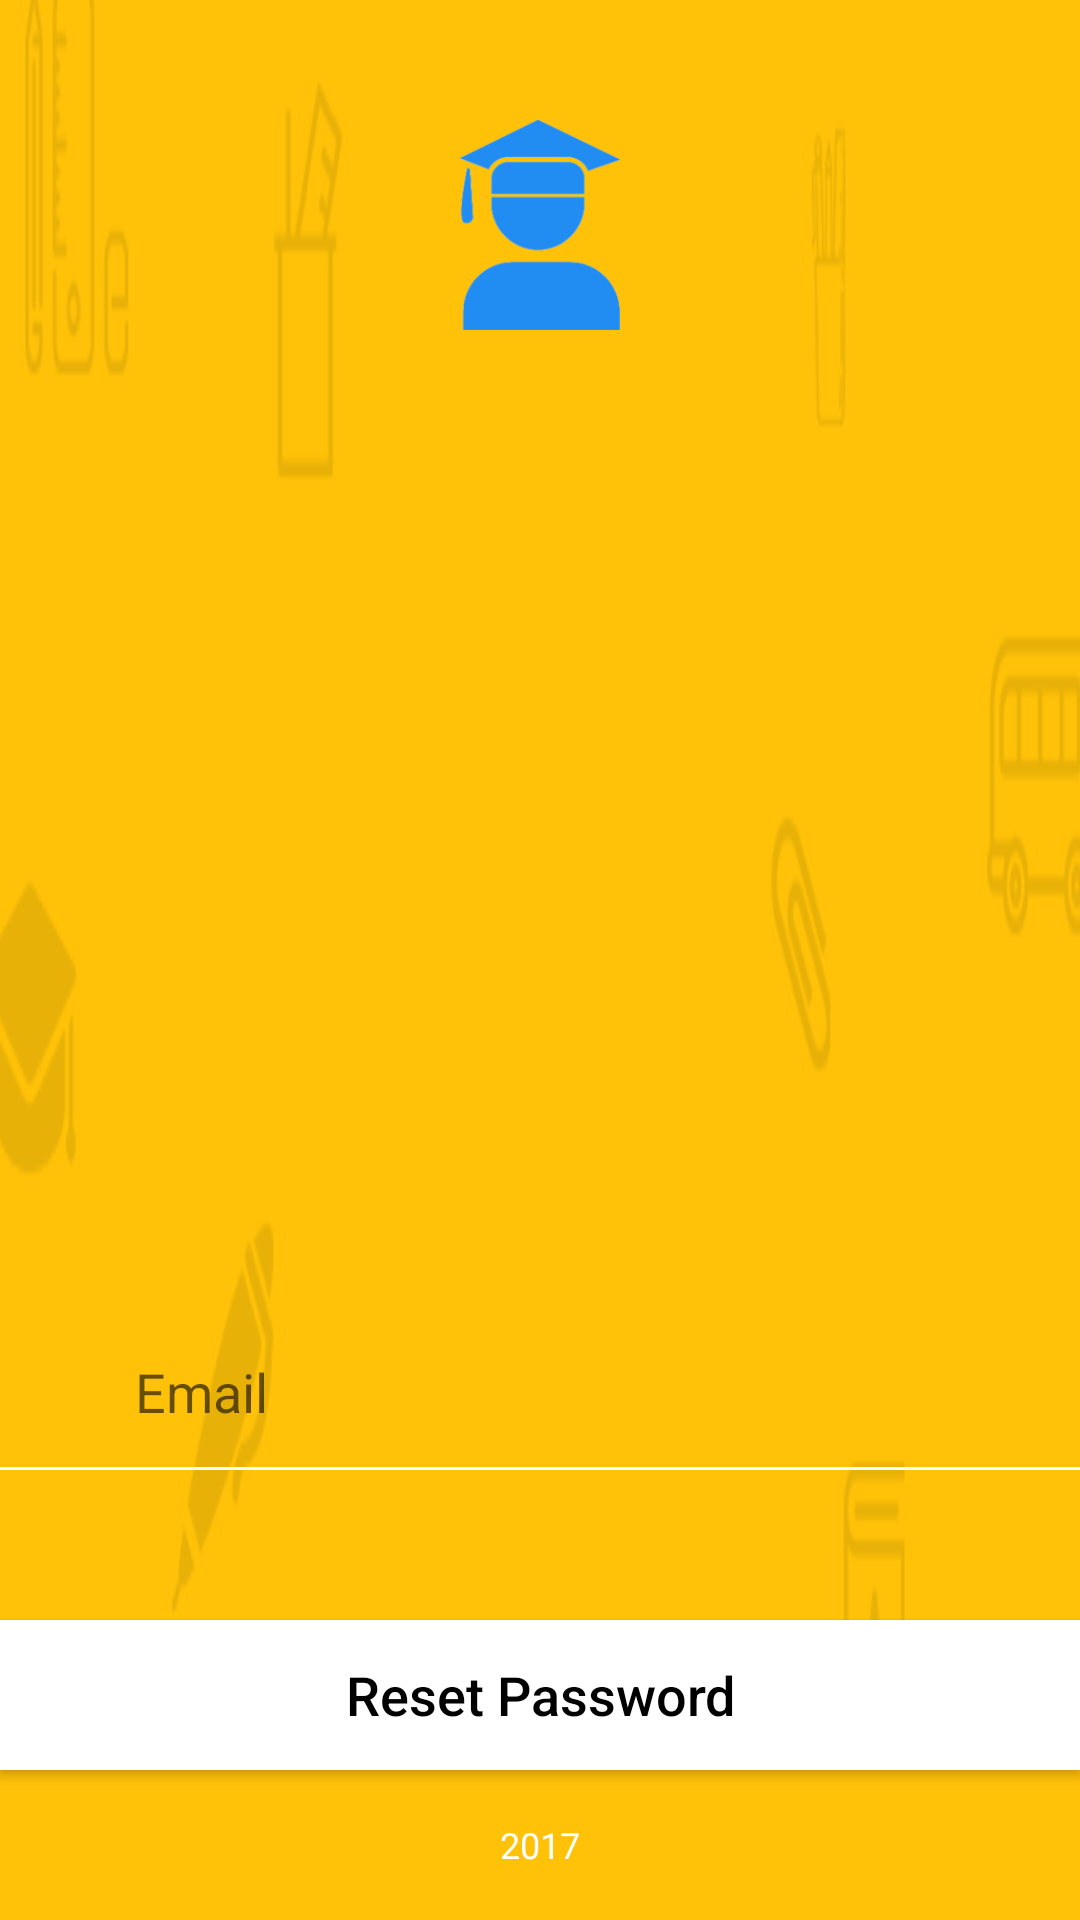

Android layout source for this screen:
<!-- AndroidManifest.xml: application theme AppTheme -->
<!-- res/layout/activity_forgot_password.xml -->
<?xml version="1.0" encoding="utf-8"?>
<RelativeLayout xmlns:android="http://schemas.android.com/apk/res/android"
    xmlns:tools="http://schemas.android.com/tools"
    android:layout_width="match_parent"
    android:layout_height="match_parent"
    android:background="@drawable/login_background"
    tools:context="com.creativeitem.ekattorschoolmanager.ForgotPasswordActivity">

    <ImageView
        android:layout_width="70dp"
        android:layout_height="70dp"
        android:id="@+id/logo_imageView"
        android:layout_alignParentTop="true"
        android:layout_centerHorizontal="true"
        android:layout_marginTop="40dp"
        android:contentDescription="@string/desc"
        android:src="@drawable/login"
        android:scaleType="fitCenter"/>

    <TextView
        android:layout_width="wrap_content"
        android:layout_height="wrap_content"
        android:textSize="22sp"
        android:textColor="#000000"
        android:gravity="center"
        android:id="@+id/app_name_textView"
        android:layout_below="@+id/logo_imageView"
        android:layout_marginTop="5dp"
        android:layout_alignParentRight="true"
        android:layout_alignParentEnd="true"
        android:layout_marginRight="15dp"
        android:layout_marginEnd="15dp"
        android:layout_alignParentLeft="true"
        android:layout_alignParentStart="true"
        android:layout_marginLeft="15dp"
        android:layout_marginStart="15dp" />

    <TextView
        android:layout_width="match_parent"
        android:layout_height="50dp"
        android:text="@string/copyright"
        android:textSize="12sp"
        android:textColor="#ffffff"
        android:gravity="center"
        android:id="@+id/copyright_textView"
        android:layout_alignParentBottom="true"
        android:layout_centerHorizontal="true" />

    <Button
        android:layout_width="match_parent"
        android:layout_height="50dp"
        android:text="@string/resetPassword"
        android:id="@+id/button"
        android:textSize="18sp"
        android:textColor="#000000"
        android:textAllCaps="false"
        android:background="#ffffff"
        android:layout_above="@+id/copyright_textView"
        android:layout_centerHorizontal="true"
        android:onClick="submitAction"
        android:layout_marginTop="50dp"/>

    <ImageView
        android:layout_width="match_parent"
        android:layout_height="1dp"
        android:id="@+id/lower_line_imageView"
        android:background="#ffffff"
        android:layout_above="@+id/button"
        android:layout_centerHorizontal="true"
        android:contentDescription="@string/desc"/>

    <ImageView
        android:layout_width="20dp"
        android:layout_height="20dp"
        android:id="@+id/email_imageView"
        android:layout_above="@+id/lower_line_imageView"
        android:layout_alignParentLeft="true"
        android:layout_alignParentStart="true"
        android:layout_marginLeft="15dp"
        android:layout_marginStart="15dp"
        android:layout_marginBottom="15dp"
        android:src="@drawable/email"
        android:contentDescription="@string/desc"/>

    <EditText
        android:layout_width="wrap_content"
        android:layout_height="40dp"
        android:inputType="textEmailAddress"
        android:ems="10"
        android:id="@+id/email_editText"
        android:textSize="18sp"
        android:textColor="#ffffff"
        android:background="@android:color/transparent"
        android:layout_above="@+id/lower_line_imageView"
        android:layout_toRightOf="@+id/email_imageView"
        android:layout_toEndOf="@+id/email_imageView"
        android:layout_marginLeft="10dp"
        android:layout_marginStart="10dp"
        android:layout_marginBottom="5dp"
        android:hint="@string/email"
        android:layout_alignParentRight="true"
        android:layout_alignParentEnd="true"
        android:layout_marginRight="15dp"
        android:layout_marginEnd="15dp"/>

</RelativeLayout>
<!-- resources referenced by this layout -->
<resources>
  <!-- drawable login: png bitmap (drawable, 11560 bytes) -->
  <!-- drawable login_background: png bitmap (drawable, 13236 bytes) -->
  <string name="copyright"> 2017</string>
  <string name="desc">image view</string>
  <string name="email">Email</string>
  <string name="resetPassword">Reset Password</string>
  <style name="AppTheme" parent="Theme.AppCompat.Light.NoActionBar">
          
  
          
      </style>
</resources>
